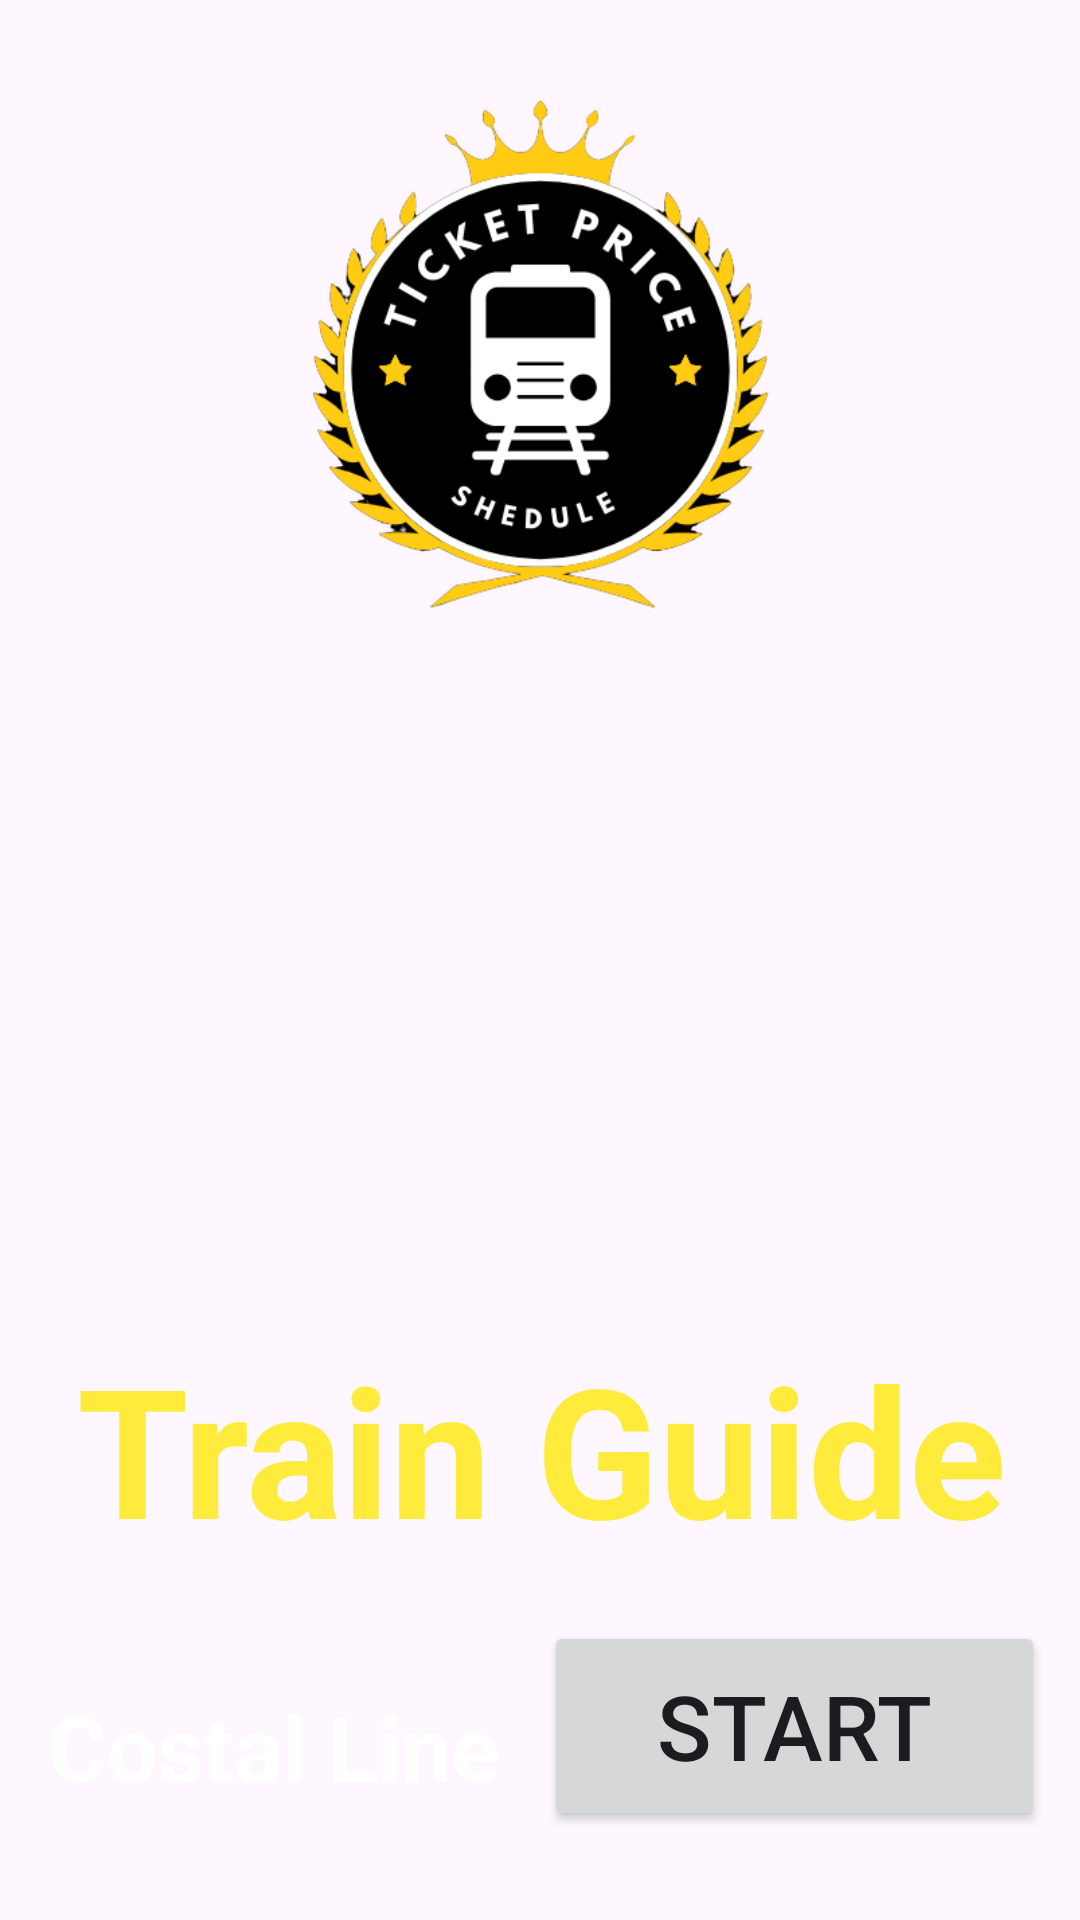

Here is an Android app screen rendered from its layout file. Give the layout XML and the strings, colors and styles it references.
<!-- AndroidManifest.xml: application theme Theme.RailwayGuide -->
<!-- res/layout/activity_main.xml -->
<?xml version="1.0" encoding="utf-8"?>
<androidx.constraintlayout.widget.ConstraintLayout xmlns:android="http://schemas.android.com/apk/res/android"
    xmlns:app="http://schemas.android.com/apk/res-auto"
    xmlns:tools="http://schemas.android.com/tools"
    android:layout_width="match_parent"
    android:layout_height="match_parent"
    android:background="@drawable/galle"
    tools:context=".MainActivity">

    <ImageView
        android:id="@+id/imageView"
        android:layout_width="267dp"
        android:layout_height="224dp"
        app:layout_constraintBottom_toBottomOf="parent"
        app:layout_constraintEnd_toEndOf="parent"
        app:layout_constraintStart_toStartOf="parent"
        app:layout_constraintTop_toTopOf="parent"
        app:layout_constraintVertical_bias="0.013"
        app:srcCompat="@drawable/logo" />

    <TextView
        android:id="@+id/textView2"
        android:layout_width="375dp"
        android:layout_height="137dp"
        android:fontFamily="More Fonts..."
        android:gravity="center"
        android:text="Train Guide"
        android:textColor="#FFEB3B"
        android:textSize="60sp"
        android:textStyle="bold"
        app:layout_constraintBottom_toBottomOf="parent"
        app:layout_constraintEnd_toEndOf="parent"
        app:layout_constraintStart_toStartOf="parent"
        app:layout_constraintTop_toTopOf="parent"
        app:layout_constraintVertical_bias="0.824" />

    <TextView
        android:id="@+id/textView3"
        android:layout_width="wrap_content"
        android:layout_height="wrap_content"
        android:gravity="center"
        android:text="Costal Line"
        android:textColor="#fff"
        android:textSize="30sp"
        android:textStyle="bold"
        app:layout_constraintBottom_toBottomOf="parent"
        app:layout_constraintEnd_toEndOf="parent"
        app:layout_constraintHorizontal_bias="0.077"
        app:layout_constraintStart_toStartOf="parent"
        app:layout_constraintTop_toTopOf="parent"
        app:layout_constraintVertical_bias="0.937" />

    <Button
        android:id="@+id/btn1"
        android:layout_width="167dp"
        android:layout_height="70dp"
        android:text="Start"
        android:textSize="30sp"
        app:layout_constraintBottom_toBottomOf="parent"
        app:layout_constraintEnd_toEndOf="parent"
        app:layout_constraintHorizontal_bias="0.939"
        app:layout_constraintStart_toStartOf="parent"
        app:layout_constraintTop_toTopOf="parent"
        app:layout_constraintVertical_bias="0.948" />

</androidx.constraintlayout.widget.ConstraintLayout>
<!-- resources referenced by this layout -->
<resources>
  <!-- drawable logo: jpg bitmap (drawable, 41596 bytes) -->
  <style name="Theme.RailwayGuide" parent="Base.Theme.RailwayGuide" />
  <style name="Base.Theme.RailwayGuide" parent="Theme.Material3.DayNight.NoActionBar">
          
          
      </style>
</resources>
